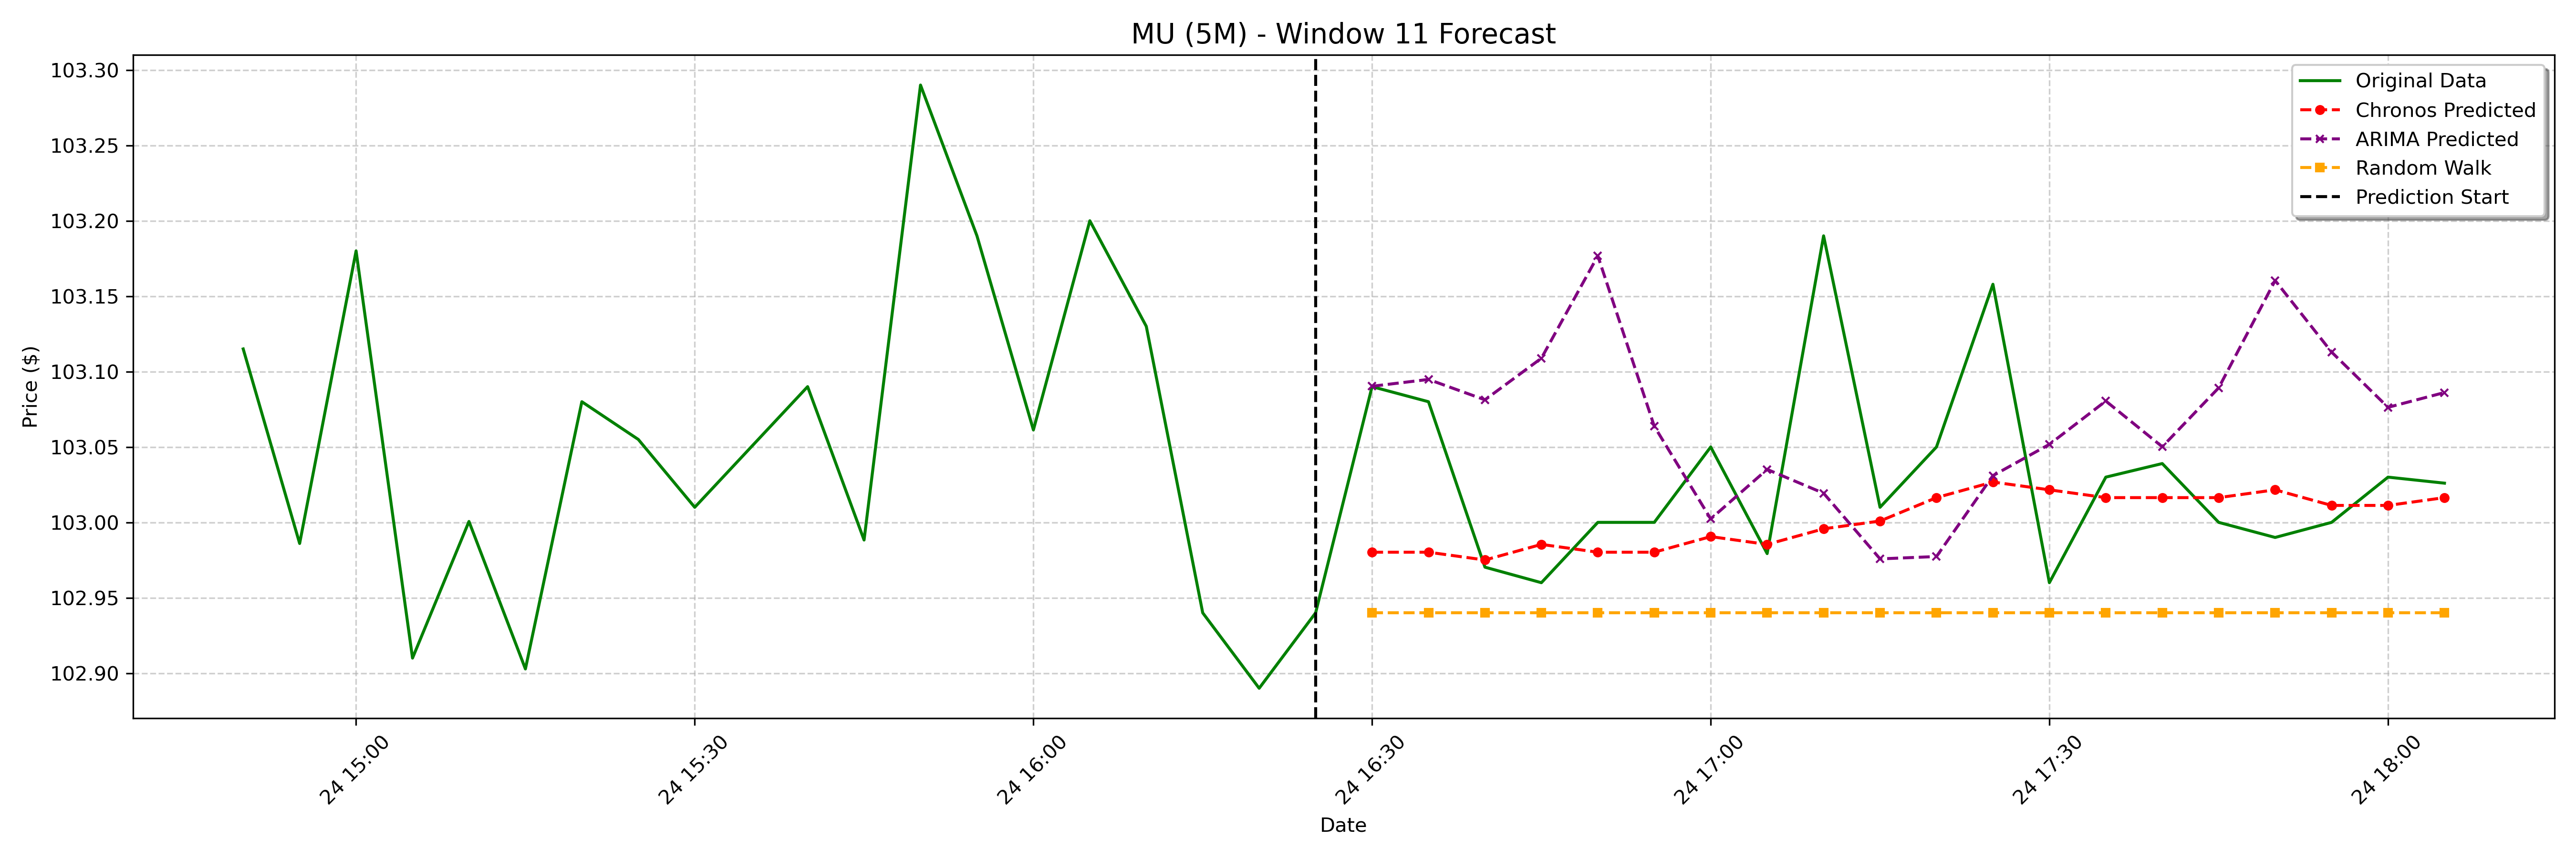

Values plotted in this chart, from the file beside it:
date, actual, chronos_forecast, arima_forecast, random_walk_forecast
2025-01-24 16:30:00-05:00, 103.1, 103, 103.1, 102.9
2025-01-24 16:35:00-05:00, 103.1, 103, 103.1, 102.9
2025-01-24 16:40:00-05:00, 103, 103, 103.1, 102.9
2025-01-24 16:45:00-05:00, 103, 103, 103.1, 102.9
2025-01-24 16:50:00-05:00, 103.0, 103, 103.2, 102.9
2025-01-24 16:55:00-05:00, 103.0, 103, 103.1, 102.9
2025-01-24 17:00:00-05:00, 103, 103, 103, 102.9
2025-01-24 17:05:00-05:00, 103, 103, 103, 102.9
2025-01-24 17:10:00-05:00, 103.2, 103, 103, 102.9
2025-01-24 17:15:00-05:00, 103, 103, 103, 102.9
2025-01-24 17:20:00-05:00, 103, 103, 103, 102.9
2025-01-24 17:25:00-05:00, 103.2, 103, 103, 102.9
2025-01-24 17:30:00-05:00, 103, 103, 103.1, 102.9
2025-01-24 17:35:00-05:00, 103, 103, 103.1, 102.9
2025-01-24 17:40:00-05:00, 103, 103, 103.1, 102.9
2025-01-24 17:45:00-05:00, 103.0, 103, 103.1, 102.9
2025-01-24 17:50:00-05:00, 103, 103, 103.2, 102.9
2025-01-24 17:55:00-05:00, 103.0, 103, 103.1, 102.9
2025-01-24 18:00:00-05:00, 103, 103, 103.1, 102.9
2025-01-24 18:05:00-05:00, 103, 103, 103.1, 102.9
